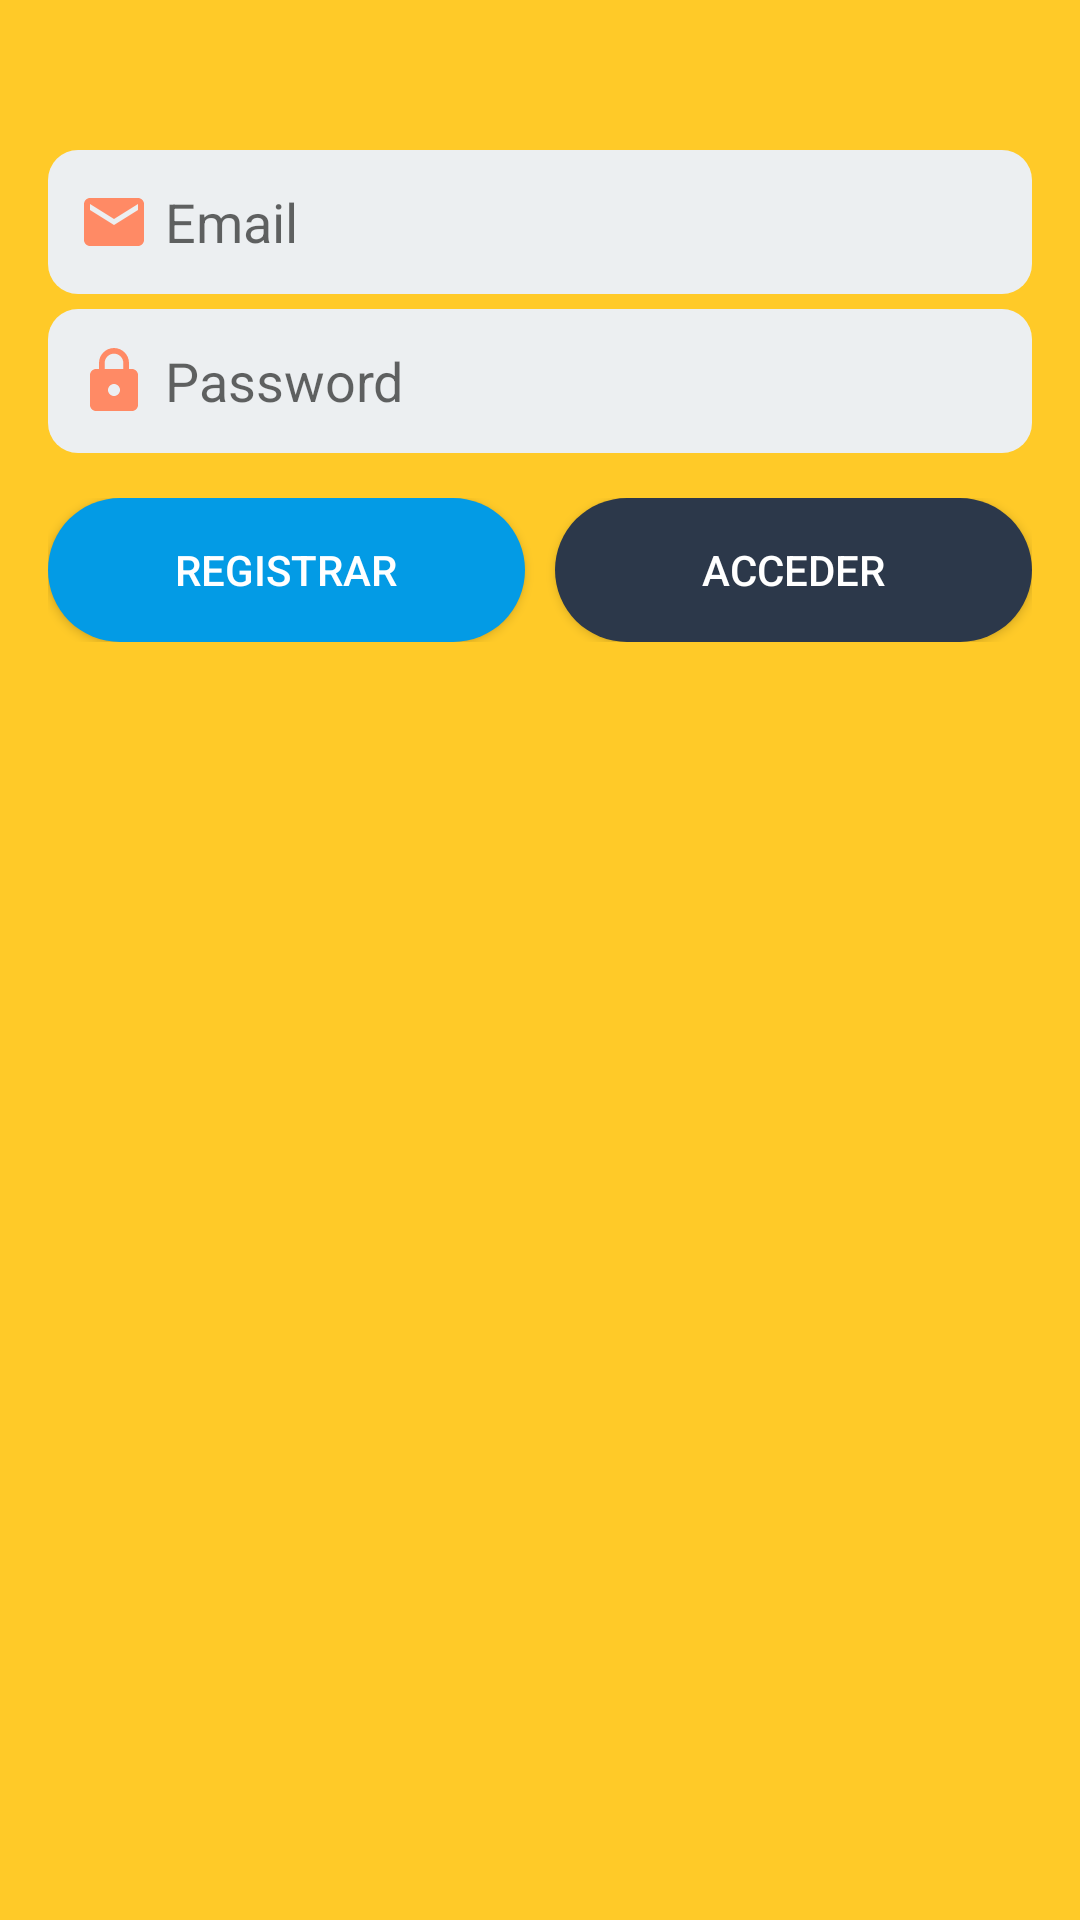

The Android layout XML behind this screen, and the referenced resources:
<!-- AndroidManifest.xml: application theme Theme.LoginFirebas -->
<!-- res/layout/activity_main.xml -->
<?xml version="1.0" encoding="utf-8"?>
<androidx.constraintlayout.widget.ConstraintLayout xmlns:android="http://schemas.android.com/apk/res/android"
    xmlns:app="http://schemas.android.com/apk/res-auto"
    xmlns:tools="http://schemas.android.com/tools"
    android:layout_width="match_parent"
    android:layout_height="match_parent"
    tools:context=".MainActivity"
    android:background="#FFCA28">

    <LinearLayout
        android:layout_width="0dp"
        android:layout_height="wrap_content"
        android:layout_marginStart="16dp"
        android:layout_marginTop="50dp"
        android:layout_marginEnd="16dp"
        android:orientation="vertical"
        app:layout_constraintEnd_toEndOf="parent"
        app:layout_constraintStart_toStartOf="parent"
        app:layout_constraintTop_toTopOf="parent">

        <EditText
            android:id="@+id/emailEdit"
            android:layout_width="match_parent"
            android:layout_height="wrap_content"
            android:layout_marginBottom="5dp"
            android:layout_weight="1"
            android:background="@drawable/shape_editext"
            android:ems="10"
            android:hint="Email"
            android:drawableStart="@drawable/ic_baseline_email_24"
            android:drawablePadding="5dp"
            android:paddingLeft="10dp"
            android:inputType="textEmailAddress"
            android:minHeight="48dp"
            tools:ignore="SpeakableTextPresentCheck,SpeakableTextPresentCheck,SpeakableTextPresentCheck" />

        <EditText
            android:id="@+id/passEdit"
            android:layout_width="match_parent"
            android:layout_height="wrap_content"
            android:layout_weight="1"
            android:background="@drawable/shape_editext"
            android:drawableStart="@drawable/ic_baseline_https_24"
            android:drawablePadding="5dp"
            android:paddingLeft="10dp"
            android:ems="10"
            android:hint="Password"
            android:inputType="textPassword"
            android:minHeight="48dp"
            tools:ignore="SpeakableTextPresentCheck,SpeakableTextPresentCheck" />

        <Space
            android:layout_width="match_parent"
            android:layout_height="15dp"
            android:layout_weight="0" />

        <LinearLayout
            android:layout_width="match_parent"
            android:layout_height="match_parent"
            android:layout_weight="0"
            android:orientation="horizontal">

            <androidx.appcompat.widget.AppCompatButton
                android:id="@+id/signUpButton"
                android:layout_width="wrap_content"
                android:layout_height="wrap_content"
                android:layout_weight="1"
                android:background="@drawable/shape_button"
                android:backgroundTint="@color/purple_200"
                android:text="Registrar"
                android:textColor="@color/white" />

            <Space
                android:layout_width="10dp"
                android:layout_height="wrap_content"
                android:layout_weight="0" />

            <androidx.appcompat.widget.AppCompatButton
                android:id="@+id/SignInButton"
                android:layout_width="wrap_content"
                android:layout_height="wrap_content"
                android:layout_weight="1"
                android:background="@drawable/shape_button"
                android:text="Acceder"
                android:textColor="@color/white" />
        </LinearLayout>
    </LinearLayout>
</androidx.constraintlayout.widget.ConstraintLayout>
<!-- resources referenced by this layout -->
<resources>
  <color name="purple_200">#039BE5</color>
  <color name="white">#FFFFFFFF</color>
  <!-- drawable ic_baseline_email_24 (drawable) -->
  <vector android:height="24dp" android:tint="#FF8A65"
      android:viewportHeight="24" android:viewportWidth="24"
      android:width="24dp" xmlns:android="http://schemas.android.com/apk/res/android">
      <path android:fillColor="@android:color/white" android:pathData="M20,4L4,4c-1.1,0 -1.99,0.9 -1.99,2L2,18c0,1.1 0.9,2 2,2h16c1.1,0 2,-0.9 2,-2L22,6c0,-1.1 -0.9,-2 -2,-2zM20,8l-8,5 -8,-5L4,6l8,5 8,-5v2z"/>
  </vector>
  <!-- drawable ic_baseline_https_24 (drawable) -->
  <vector android:height="24dp" android:tint="#FF8A65"
      android:viewportHeight="24" android:viewportWidth="24"
      android:width="24dp" xmlns:android="http://schemas.android.com/apk/res/android">
      <path android:fillColor="@android:color/white" android:pathData="M18,8h-1L17,6c0,-2.76 -2.24,-5 -5,-5S7,3.24 7,6v2L6,8c-1.1,0 -2,0.9 -2,2v10c0,1.1 0.9,2 2,2h12c1.1,0 2,-0.9 2,-2L20,10c0,-1.1 -0.9,-2 -2,-2zM12,17c-1.1,0 -2,-0.9 -2,-2s0.9,-2 2,-2 2,0.9 2,2 -0.9,2 -2,2zM15.1,8L8.9,8L8.9,6c0,-1.71 1.39,-3.1 3.1,-3.1 1.71,0 3.1,1.39 3.1,3.1v2z"/>
  </vector>
  <!-- drawable shape_button (drawable) -->
  <?xml version="1.0" encoding="utf-8"?>
  <shape xmlns:android="http://schemas.android.com/apk/res/android"
      android:shape="rectangle">
  
      <corners android:radius="25dp" />
      <solid android:color="@color/purple_500" />
  
  </shape>
  <!-- drawable shape_editext (drawable) -->
  <?xml version="1.0" encoding="utf-8"?>
  <shape xmlns:android="http://schemas.android.com/apk/res/android"
      android:shape="rectangle">
      <corners android:radius="10dp"/>
      <solid android:color="#ECEFF1"/>
  
  </shape>
  <style name="Theme.LoginFirebas" parent="Theme.MaterialComponents.DayNight.DarkActionBar">
          
          <item name="colorPrimary">@color/purple_200</item>
          <item name="colorPrimaryVariant">@color/purple_700</item>
          <item name="colorOnPrimary">@color/white</item>
          
          <item name="colorSecondary">@color/teal_200</item>
          <item name="colorSecondaryVariant">@color/teal_700</item>
          <item name="colorOnSecondary">@color/black</item>
          
          <item name="android:statusBarColor" tools:targetApi="l">?attr/colorPrimaryVariant</item>
          
      </style>
  <color name="purple_500">#2C384A</color>
  <color name="purple_700">#FF3700B3</color>
  <color name="teal_200">#FF03DAC5</color>
  <color name="teal_700">#FF018786</color>
  <color name="black">#FF000000</color>
</resources>
